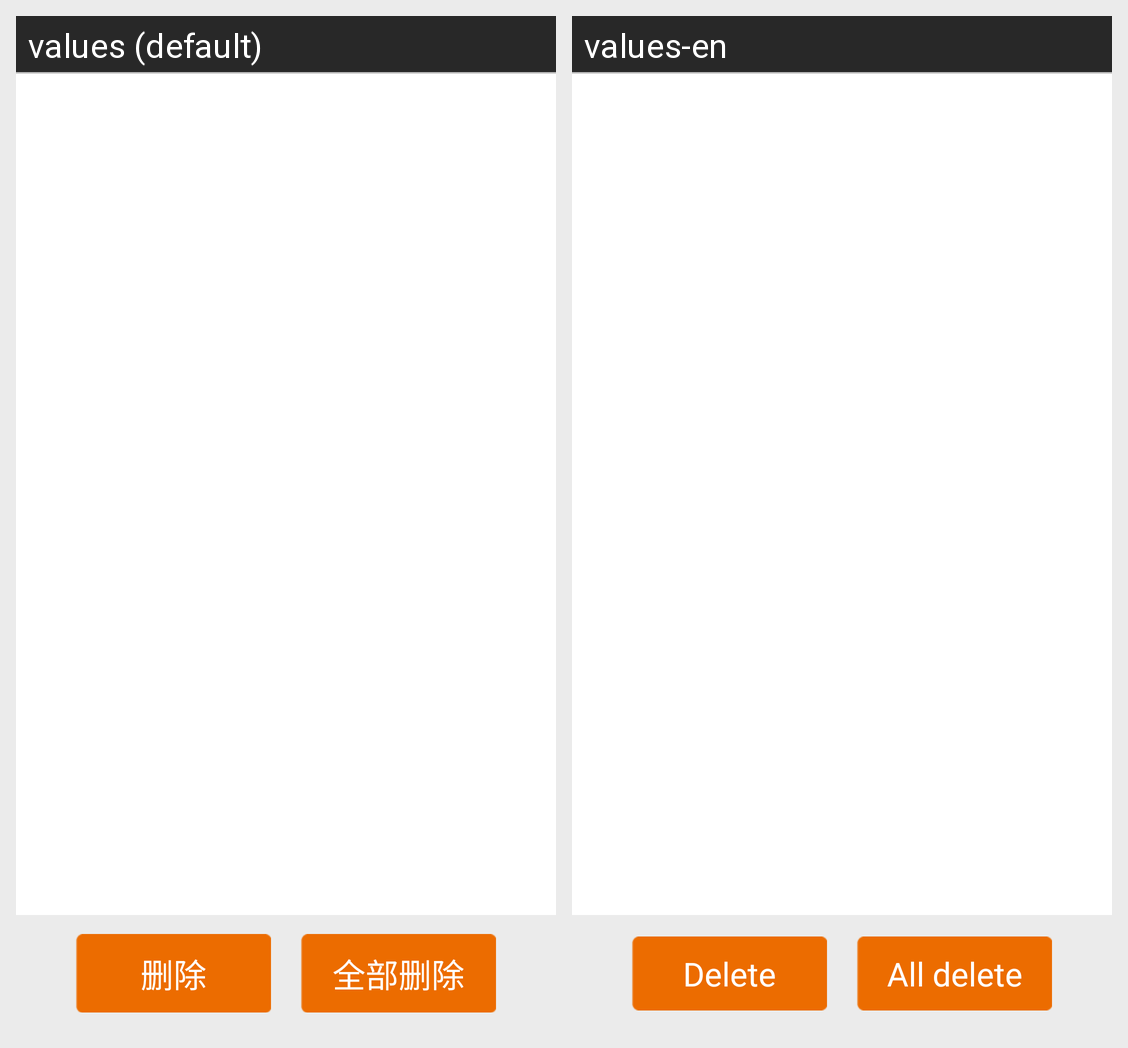

Here is an Android app screen in its default locale and in the app's own translations. Write out the translated-string differences for the strings that appear on this screen.
Android screen res/layout/fragment_delete_data.xml rendered under 2 locales, left to right: values (default), values-en. Device: Nexus 5 (rendered at 1080×1920; each locale shown at half size, 540×960, under a caption strip naming it); theme MyCustomTheme.
Strings drawn on this screen, with the default value and each locale's value (text and hints the layout hard-codes, and strings that could not be matched under every locale, appear in the picture but are not listed):

delete
  values: 删除
  values-en: Delete

all_delete
  values: 全部删除
  values-en: All delete
